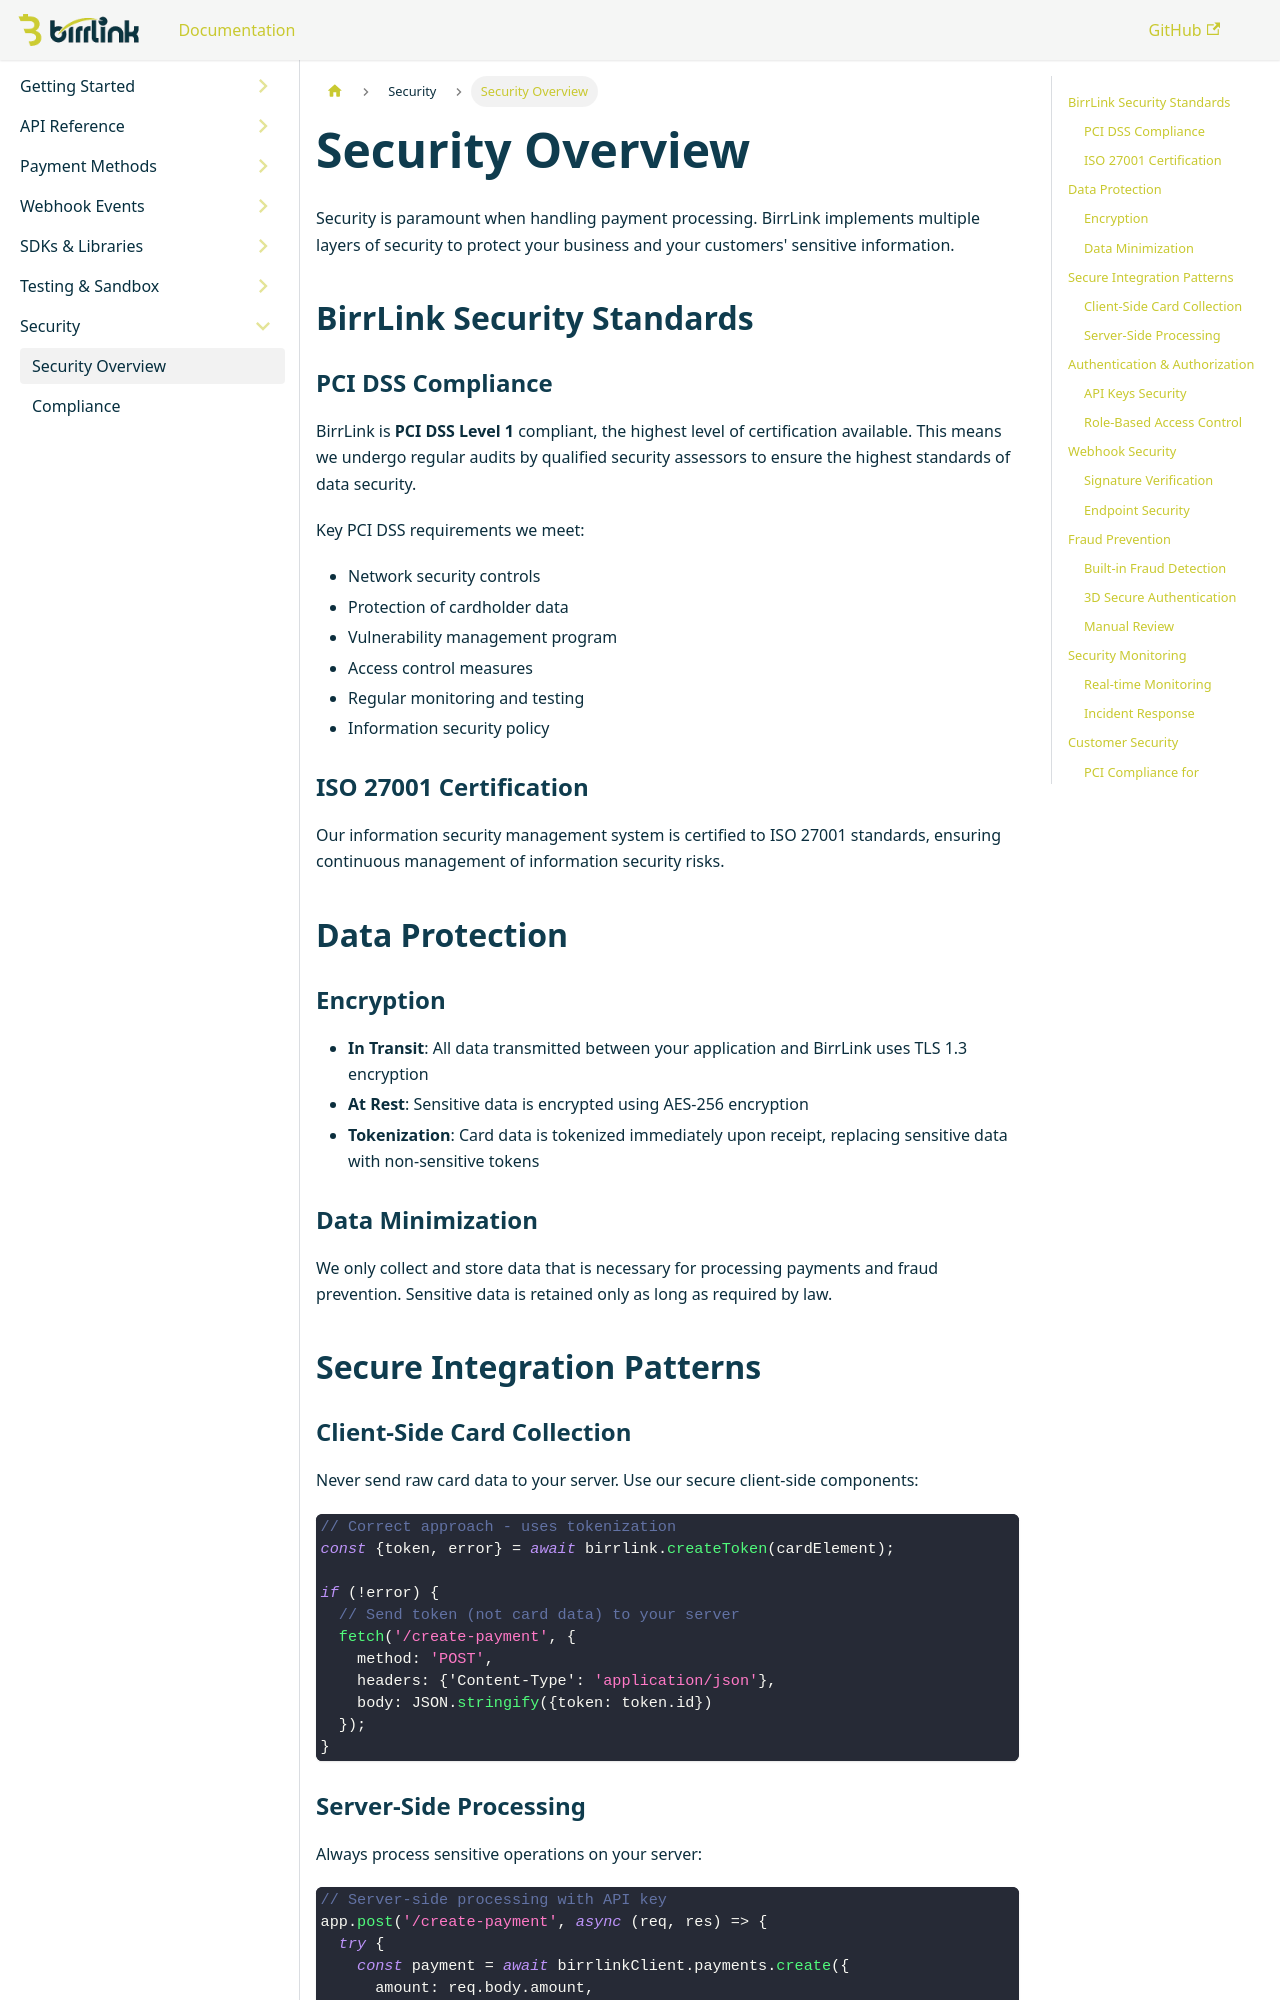

repository: BirrLink/developer-doc-BirrLink · page: docs/security/overview/index.html · generator: docusaurus

---
sidebar_position: 1
---

# Security Overview

Security is paramount when handling payment processing. BirrLink implements multiple layers of security to protect your business and your customers' sensitive information.

## BirrLink Security Standards

### PCI DSS Compliance
BirrLink is **PCI DSS Level 1** compliant, the highest level of certification available. This means we undergo regular audits by qualified security assessors to ensure the highest standards of data security.

Key PCI DSS requirements we meet:
- Network security controls
- Protection of cardholder data
- Vulnerability management program
- Access control measures
- Regular monitoring and testing
- Information security policy

### ISO 27001 Certification
Our information security management system is certified to ISO 27001 standards, ensuring continuous management of information security risks.

## Data Protection

### Encryption
- **In Transit**: All data transmitted between your application and BirrLink uses TLS 1.3 encryption
- **At Rest**: Sensitive data is encrypted using AES-256 encryption
- **Tokenization**: Card data is tokenized immediately upon receipt, replacing sensitive data with non-sensitive tokens

### Data Minimization
We only collect and store data that is necessary for processing payments and fraud prevention. Sensitive data is retained only as long as required by law.

## Secure Integration Patterns
